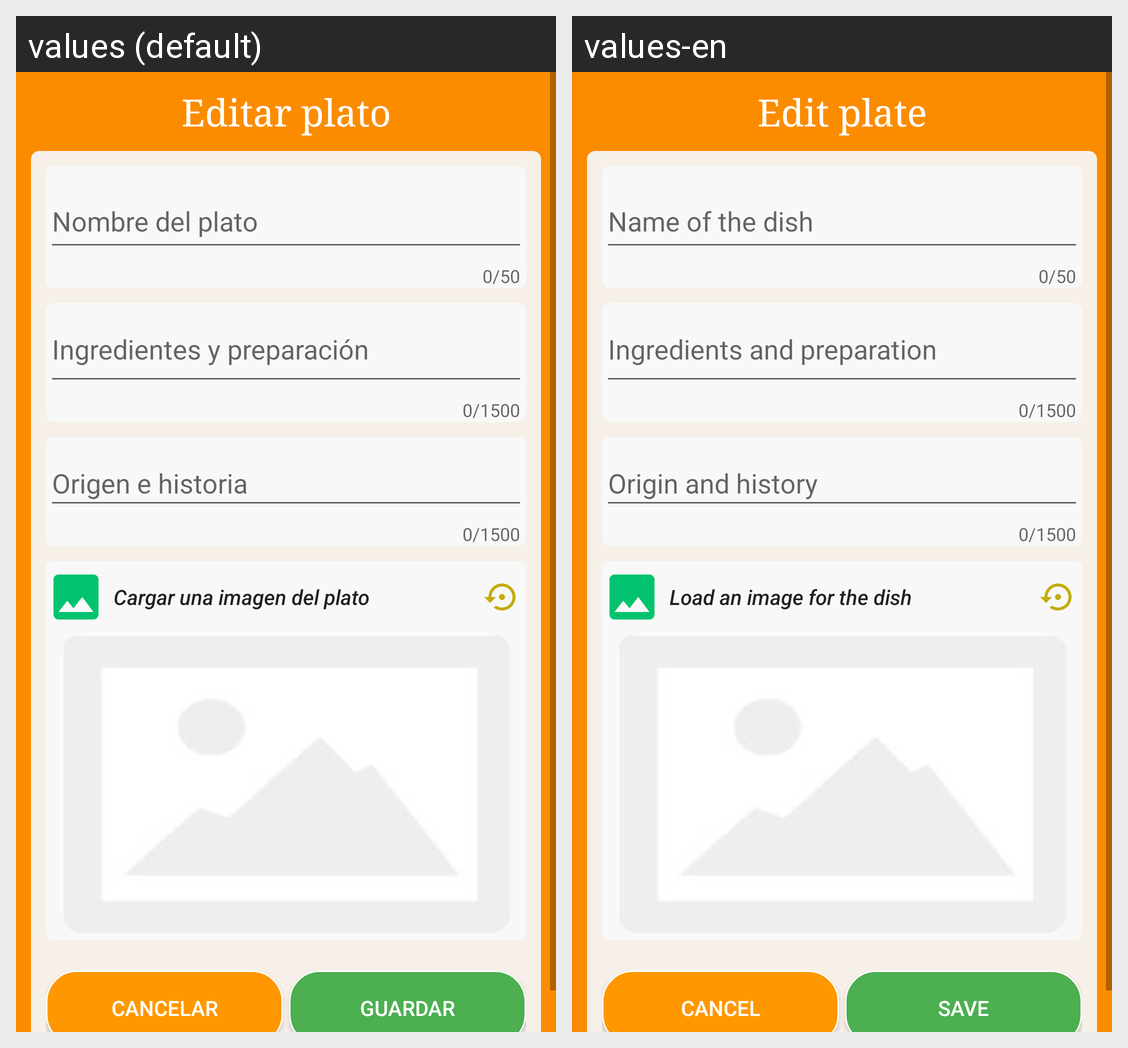

Locale-by-locale string values for the Android screen shown in this grid:
Android screen res/layout/activity_edit_plate.xml rendered under 2 locales, left to right: values (default), values-en. Device: Nexus 5 (rendered at 1080×1920; each locale shown at half size, 540×960, under a caption strip naming it); theme AppTheme.
Strings drawn on this screen, with the default value and each locale's value (text and hints the layout hard-codes, and strings that could not be matched under every locale, appear in the picture but are not listed):

title_edit_plate
  values: Editar plato
  values-en: Edit plate

btn_photo_plate
  values: Cargar una imagen del plato
  values-en: Load an image for the dish

btn_cancel
  values: Cancelar
  values-en: Cancel

btn_store
  values: Guardar
  values-en: Save
